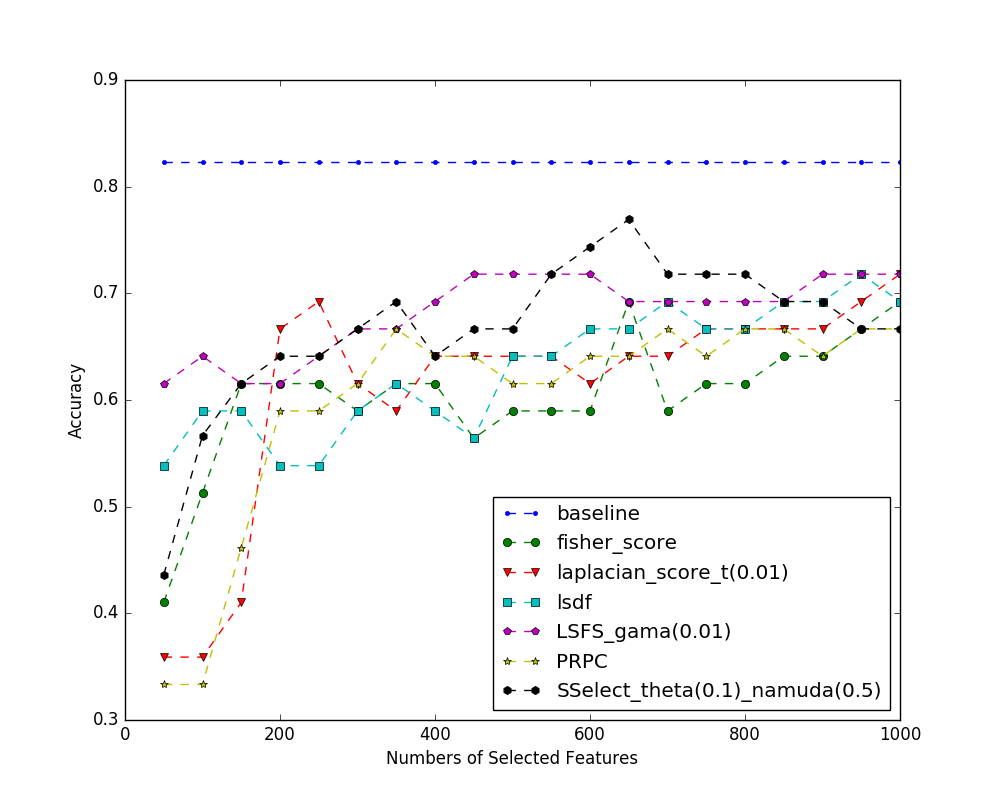

Data behind this chart, as committed beside it:
index name, 50, 100, 150, 200, 250, 300, 350, 400, 450, 500, 550, 600, 650, 700, 750, 800, 850, 900, 950, 1000
baseline, 0.823, 0.823, 0.823, 0.823, 0.823, 0.823, 0.823, 0.823, 0.823, 0.823, 0.823, 0.823, 0.823, 0.823, 0.823, 0.823, 0.823, 0.823, 0.823, 0.823
fisher_score, 0.4103, 0.5128, 0.6154, 0.6154, 0.6154, 0.5897, 0.6154, 0.6154, 0.5641, 0.5897, 0.5897, 0.5897, 0.6923, 0.5897, 0.6154, 0.6154, 0.641, 0.641, 0.6667, 0.6923
laplacian_score_t(0.01), 0.359, 0.359, 0.4103, 0.6667, 0.6923, 0.6154, 0.5897, 0.641, 0.641, 0.641, 0.641, 0.6154, 0.641, 0.641, 0.6667, 0.6667, 0.6667, 0.6667, 0.6923, 0.7179
lsdf, 0.5385, 0.5897, 0.5897, 0.5385, 0.5385, 0.5897, 0.6154, 0.5897, 0.5641, 0.641, 0.641, 0.6667, 0.6667, 0.6923, 0.6667, 0.6667, 0.6923, 0.6923, 0.7179, 0.6923
LSFS_gama(0.01), 0.6154, 0.641, 0.6154, 0.6154, 0.641, 0.6667, 0.6667, 0.6923, 0.7179, 0.7179, 0.7179, 0.7179, 0.6923, 0.6923, 0.6923, 0.6923, 0.6923, 0.7179, 0.7179, 0.7179
PRPC, 0.3333, 0.3333, 0.4615, 0.5897, 0.5897, 0.6154, 0.6667, 0.641, 0.641, 0.6154, 0.6154, 0.641, 0.641, 0.6667, 0.641, 0.6667, 0.6667, 0.641, 0.6667, 0.6667
SSelect_theta(0.1)_namuda(0.5), 0.4359, 0.5667, 0.6154, 0.641, 0.641, 0.6667, 0.6923, 0.641, 0.6667, 0.6667, 0.7179, 0.7436, 0.7692, 0.7179, 0.7179, 0.7179, 0.6923, 0.6923, 0.6667, 0.6667
